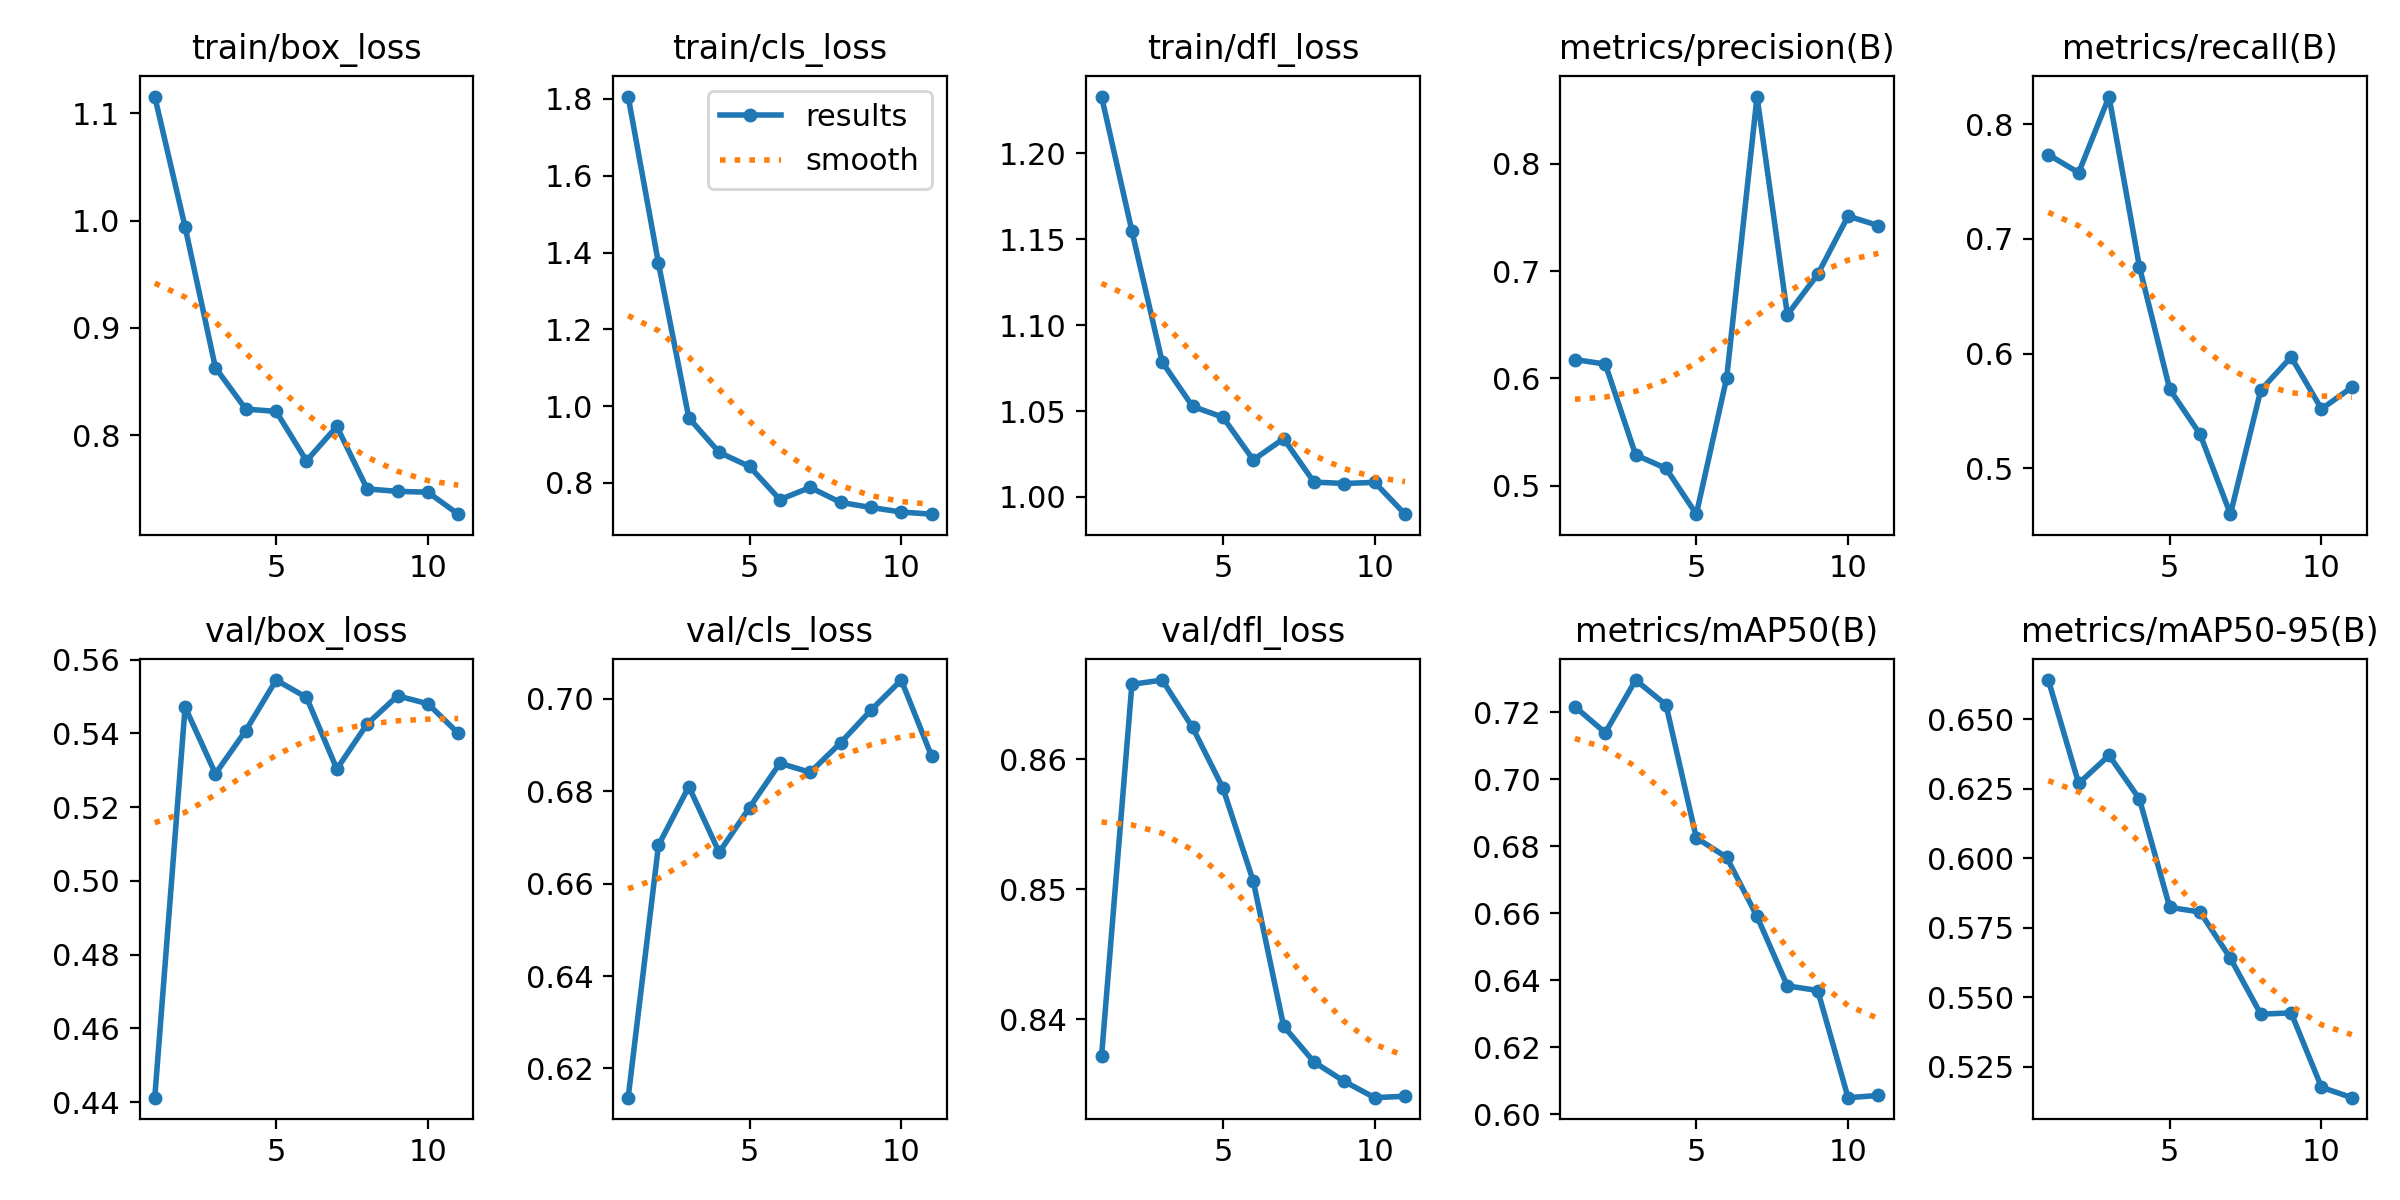

Values plotted in this chart, from the file beside it:
epoch, time, train/box_loss, train/cls_loss, train/dfl_loss, metrics/precision(B), metrics/recall(B), metrics/mAP50(B), metrics/mAP50-95(B), val/box_loss, val/cls_loss, val/dfl_loss, lr/pg0, lr/pg1, lr/pg2
1, 65.14, 1.116, 1.806, 1.233, 0.6176, 0.7734, 0.7216, 0.6641, 0.4412, 0.6137, 0.8371, 1.904e-05, 1.904e-05, 1.904e-05
2, 129.7, 0.9942, 1.372, 1.155, 0.6134, 0.7577, 0.7139, 0.6269, 0.5471, 0.6683, 0.8658, 3.79741e-05, 3.79741e-05, 3.79741e-05
3, 193.7, 0.8629, 0.9692, 1.078, 0.5287, 0.8241, 0.7296, 0.637, 0.5291, 0.681, 0.8661, 5.5573e-05, 5.5573e-05, 5.5573e-05
4, 255.8, 0.8244, 0.8793, 1.053, 0.5162, 0.6759, 0.7222, 0.6214, 0.5408, 0.6668, 0.8624, 7.18367e-05, 7.18367e-05, 7.18367e-05
5, 317.8, 0.8222, 0.8427, 1.046, 0.4735, 0.5688, 0.6825, 0.5824, 0.5545, 0.6765, 0.8578, 8.67653e-05, 8.67653e-05, 8.67653e-05
6, 373.8, 0.7762, 0.7565, 1.022, 0.6006, 0.5296, 0.6767, 0.5807, 0.5498, 0.6861, 0.8506, 9.9365e-05, 9.9365e-05, 9.9365e-05
7, 432.7, 0.8082, 0.7882, 1.034, 0.8629, 0.4598, 0.659, 0.5641, 0.5303, 0.6841, 0.8395, 9.5438e-05, 9.5438e-05, 9.5438e-05
8, 492.2, 0.75, 0.7491, 1.009, 0.6595, 0.5681, 0.6383, 0.544, 0.5426, 0.6905, 0.8367, 9.1511e-05, 9.1511e-05, 9.1511e-05
9, 551.9, 0.7477, 0.736, 1.008, 0.6971, 0.597, 0.6369, 0.5444, 0.5502, 0.6976, 0.8352, 8.7584e-05, 8.7584e-05, 8.7584e-05
10, 611.5, 0.747, 0.7241, 1.008, 0.7514, 0.5517, 0.6049, 0.5177, 0.548, 0.7041, 0.8339, 8.3657e-05, 8.3657e-05, 8.3657e-05
11, 671.1, 0.7265, 0.7185, 0.99, 0.7426, 0.5704, 0.6056, 0.5139, 0.54, 0.6876, 0.8341, 7.973e-05, 7.973e-05, 7.973e-05
